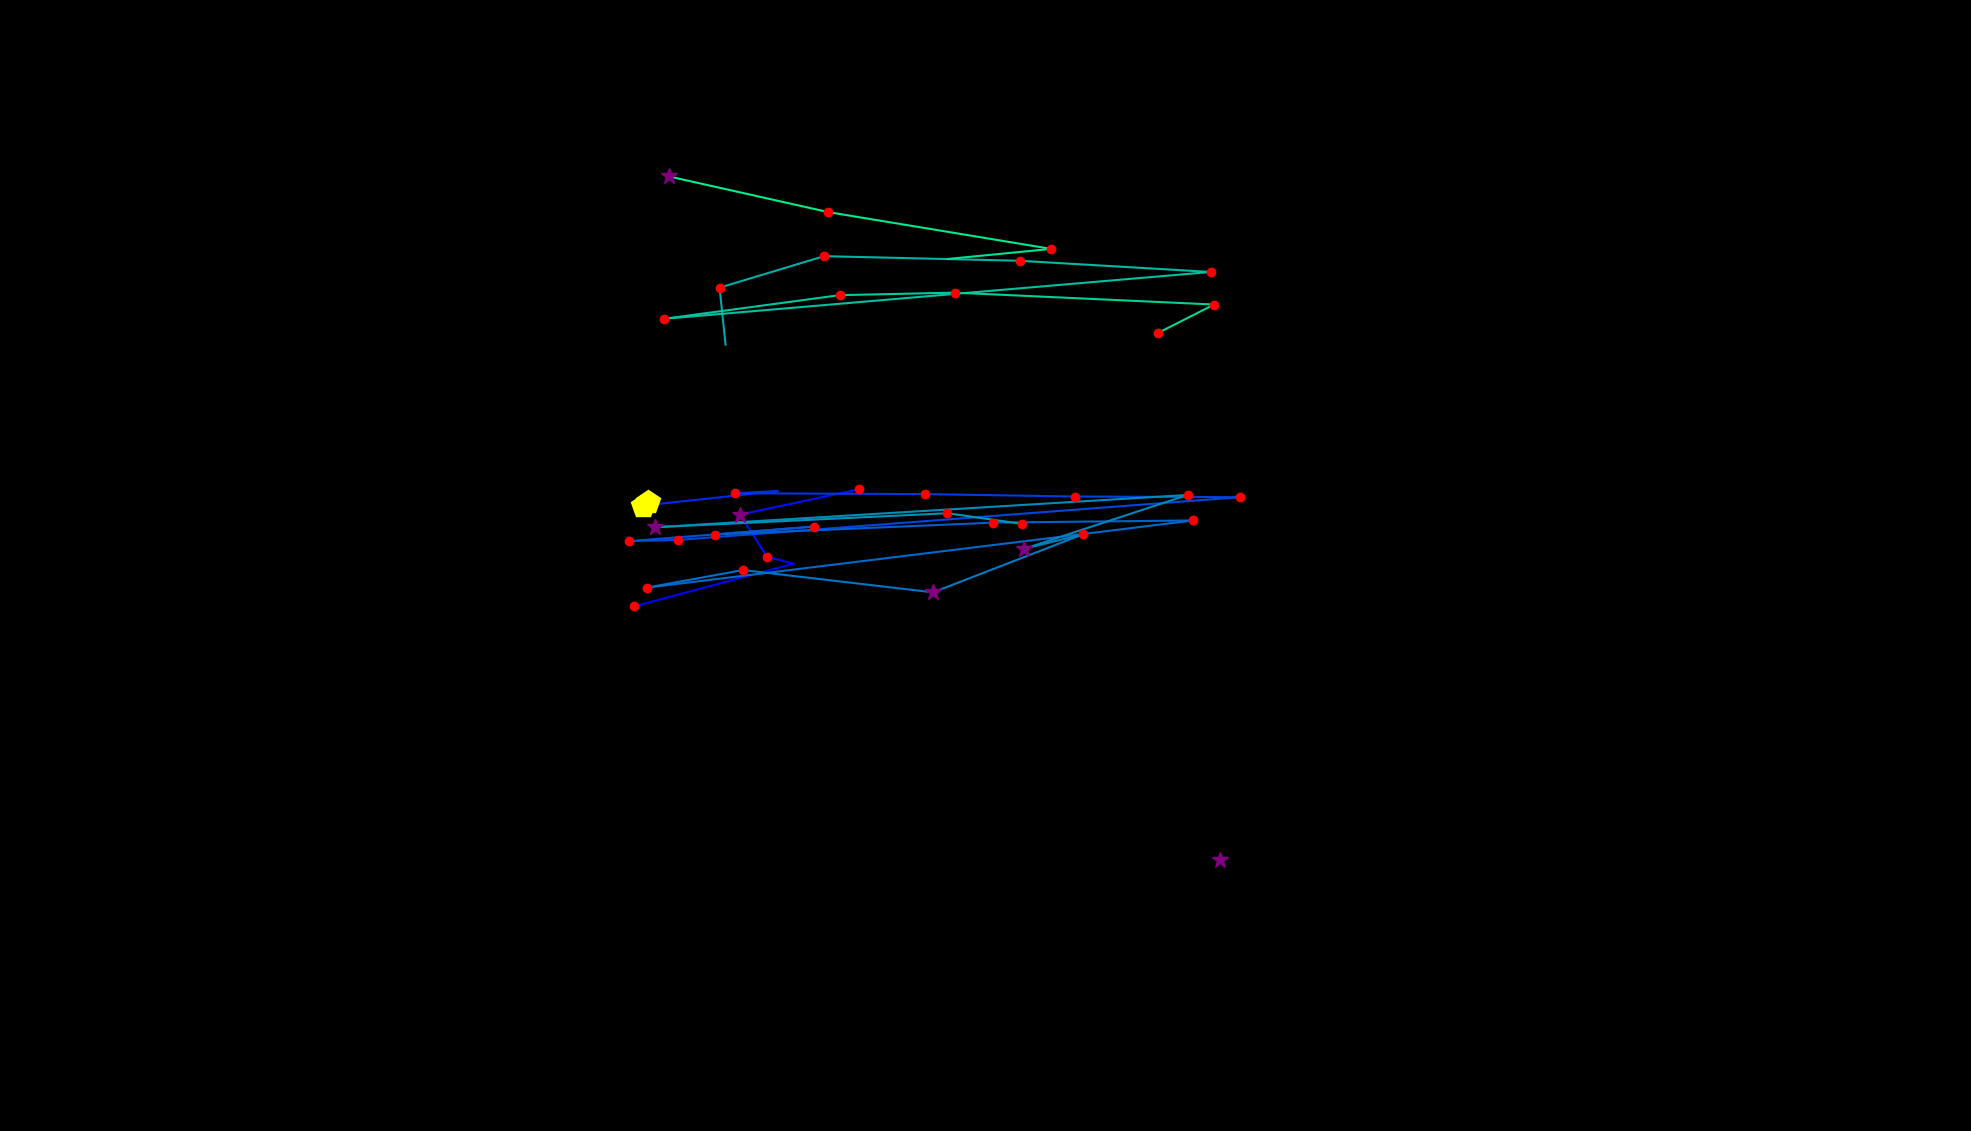

Source data for this figure (header and first rows):
, fixation_id, timestamp, avg_gaze_x, avg_gaze_y, duration
0, 139.0, 40945, 823.4, 681.2, 228.9
1, 140.0, 41390, 1030, 736.7, 0.0
2, 141.0, 41415, 996, 746, 156.6
3, 142.0, 41607, 961.2, 800.5, 253
4, 143.0, 41884, 1115, 833.3, 120.5
5, 147.0, 42993, 841.3, 817.4, 506.1
6, 149.0, 43933, 1443, 866.1, 24.1
7, 151.0, 44282, 835.7, 812.3, 421.7
8, 152.0, 44788, 1010, 831.1, 96.4
9, 153.0, 44909, 954.3, 828.2, 228.9
10, 154.0, 45222, 1202, 827.1, 241
11, 155.0, 45536, 1396, 824, 180.7
12, 156.0, 45764, 1610, 823.1, 120.5
13, 157.0, 45921, 881.2, 767.6, 180.7
14, 158.0, 46126, 817.3, 766.1, 216.9
15, 159.0, 46367, 1057, 785, 168.7
16, 160.0, 46572, 928, 774.6, 180.7
17, 161.0, 46777, 1290, 790.1, 228.9
18, 162.0, 47030, 1550, 792.9, 204.8
19, 163.0, 47439, 840.7, 705.8, 132.5
20, 164.0, 47608, 964.7, 728.5, 132.5
21, 165.0, 47813, 1212, 699.6, 301.2
22, 166.0, 48162, 1406, 774.9, 144.6
23, 167.0, 48331, 1330, 756.1, 265.1
24, 168.0, 48656, 1542, 826, 192.8
25, 169.0, 49078, 850.5, 784.1, 253
26, 170.0, 49379, 1230, 802.3, 192.8
27, 171.0, 49596, 1328, 788.4, 241
28, 173.0, 50379, 1098, 679, 0.0
29, 187.0, 54043, 942.3, 1021, 108.4
30, 188.0, 54175, 934.5, 1095, 204.8
31, 189.0, 54416, 1070, 1136, 168.7
32, 190.0, 54657, 1324, 1130, 216.9
33, 191.0, 54910, 1572, 1116, 156.6
34, 192.0, 55175, 862, 1055, 168.7
35, 193.0, 55404, 1090, 1086, 144.6
36, 194.0, 55573, 1240, 1089, 156.6
37, 195.0, 55754, 1577, 1073, 156.6
38, 196.0, 55946, 1504, 1036, 156.6
39, 302.0, 86203, 1231, 1133, 96.4
40, 303.0, 86360, 1365, 1146, 132.5
41, 304.0, 86540, 1076, 1193, 180.7
42, 305.0, 86745, 868.9, 1240, 325.3
43, 358.0, 102446, 1584, 351.7, 253
